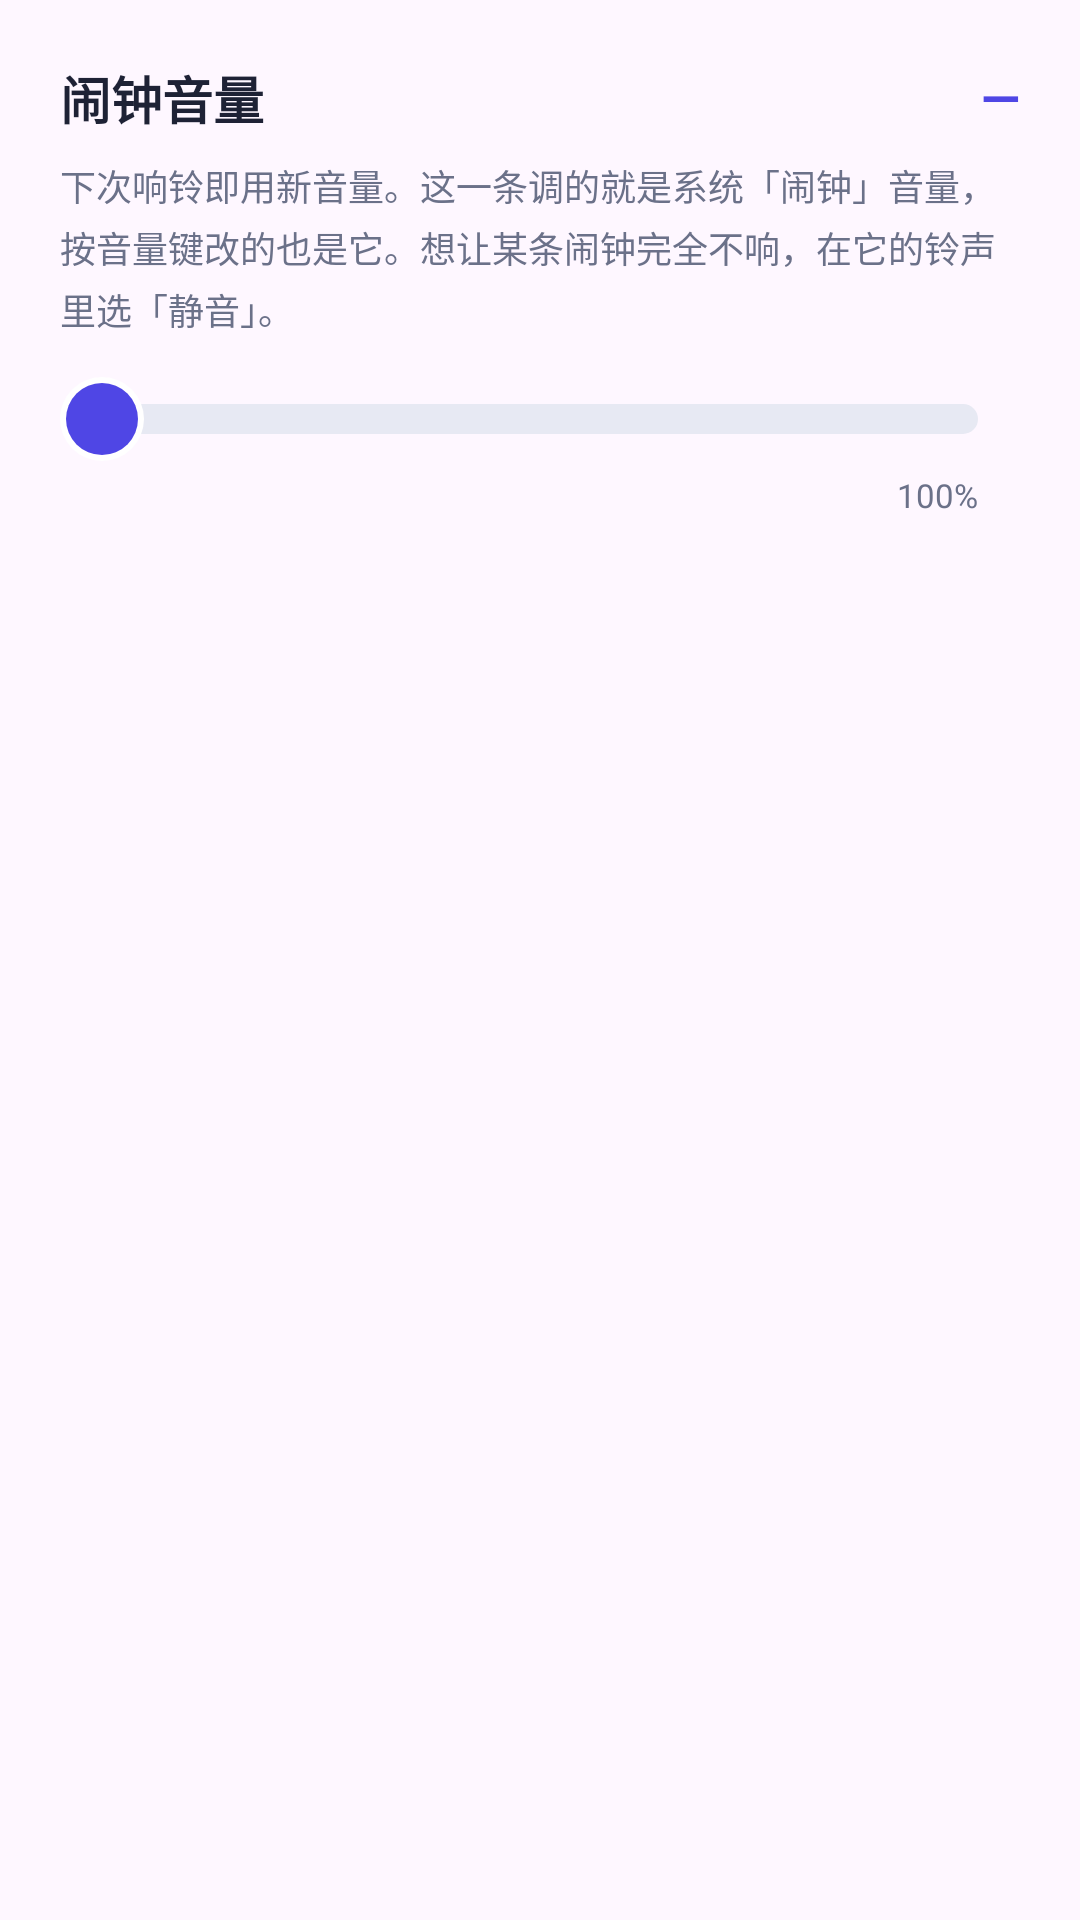

Here is an Android app screen rendered from its layout file. Give the layout XML and the strings, colors and styles it references.
<!-- AndroidManifest.xml: application theme Theme.WeekdayAlarm -->
<!-- res/layout/dialog_volume.xml -->
<?xml version="1.0" encoding="utf-8"?>
<LinearLayout xmlns:android="http://schemas.android.com/apk/res/android"
    android:layout_width="match_parent"
    android:layout_height="wrap_content"
    android:orientation="vertical"
    android:padding="20dp">

    <LinearLayout
        android:layout_width="match_parent"
        android:layout_height="wrap_content"
        android:gravity="center_vertical"
        android:orientation="horizontal">

        <TextView
            android:layout_width="0dp"
            android:layout_height="wrap_content"
            android:layout_weight="1"
            android:text="@string/dialog_volume_title"
            android:textColor="@color/ink"
            android:textSize="17sp"
            android:textStyle="bold" />

        <TextView
            android:id="@+id/tv_volume_value"
            android:layout_width="wrap_content"
            android:layout_height="wrap_content"
            android:text="—"
            android:textColor="@color/indigo"
            android:textSize="17sp"
            android:textStyle="bold" />
    </LinearLayout>

    <TextView
        android:layout_width="match_parent"
        android:layout_height="wrap_content"
        android:layout_marginTop="8dp"
        android:lineSpacingMultiplier="1.2"
        android:text="@string/dialog_volume_message"
        android:textColor="@color/sub"
        android:textSize="12sp" />

    
    <SeekBar
        android:id="@+id/seek_volume"
        android:layout_width="match_parent"
        android:layout_height="wrap_content"
        android:layout_marginTop="10dp"
        android:minHeight="36dp"
        android:paddingStart="14dp"
        android:paddingEnd="14dp"
        android:progressDrawable="@drawable/seek_track"
        android:splitTrack="false"
        android:thumb="@drawable/seek_thumb" />

    <LinearLayout
        android:layout_width="match_parent"
        android:layout_height="wrap_content"
        android:orientation="horizontal"
        android:paddingStart="14dp"
        android:paddingEnd="14dp">

        <TextView
            android:id="@+id/tv_volume_floor"
            android:layout_width="0dp"
            android:layout_height="wrap_content"
            android:layout_weight="1"
            android:textColor="@color/sub"
            android:textSize="11sp" />

        <TextView
            android:layout_width="wrap_content"
            android:layout_height="wrap_content"
            android:text="100%"
            android:textColor="@color/sub"
            android:textSize="11sp" />
    </LinearLayout>

</LinearLayout>
<!-- resources referenced by this layout -->
<resources>
  <color name="indigo">#4F46E5</color>
  <color name="ink">#1E2235</color>
  <color name="sub">#6B7189</color>
  <!-- drawable seek_thumb (drawable) -->
  <?xml version="1.0" encoding="utf-8"?>
  <layer-list xmlns:android="http://schemas.android.com/apk/res/android">
  
      <item>
          <shape android:shape="oval">
              <solid android:color="@color/card" />
              <size
                  android:width="28dp"
                  android:height="28dp" />
          </shape>
      </item>
  
      <item
          android:bottom="2dp"
          android:left="2dp"
          android:right="2dp"
          android:top="2dp">
          <shape android:shape="oval">
              <solid android:color="@color/indigo" />
          </shape>
      </item>
  </layer-list>
  <!-- drawable seek_track (drawable) -->
  <?xml version="1.0" encoding="utf-8"?>
  <layer-list xmlns:android="http://schemas.android.com/apk/res/android">
  
      <item
          android:id="@android:id/background"
          android:gravity="center_vertical"
          android:height="10dp">
          <shape android:shape="rectangle">
              <solid android:color="@color/line" />
              <corners android:radius="@dimen/radius_chip" />
          </shape>
      </item>
  
      <item
          android:id="@android:id/progress"
          android:gravity="center_vertical"
          android:height="10dp">
          <clip>
              <shape android:shape="rectangle">
                  <solid android:color="@color/indigo" />
                  <corners android:radius="@dimen/radius_chip" />
              </shape>
          </clip>
      </item>
  </layer-list>
  <string name="dialog_volume_message">下次响铃即用新音量。这一条调的就是系统「闹钟」音量，按音量键改的也是它。想让某条闹钟完全不响，在它的铃声里选「静音」。</string>
  <string name="dialog_volume_title">闹钟音量</string>
  <style name="Theme.WeekdayAlarm" parent="Theme.Material3.DayNight.NoActionBar">
          <item name="colorPrimary">@color/indigo</item>
          <item name="colorPrimaryVariant">@color/indigo_dark</item>
          <item name="colorOnPrimary">@color/white</item>
          <item name="android:statusBarColor">@color/bg</item>
          <item name="android:windowLightStatusBar">true</item>
      </style>
  <color name="card">#FFFFFF</color>
  <color name="line">#E7E9F3</color>
  <dimen name="radius_chip">10dp</dimen>
  <color name="indigo_dark">#4338CA</color>
  <color name="white">#FFFFFFFF</color>
  <color name="bg">#F4F5FB</color>
</resources>
